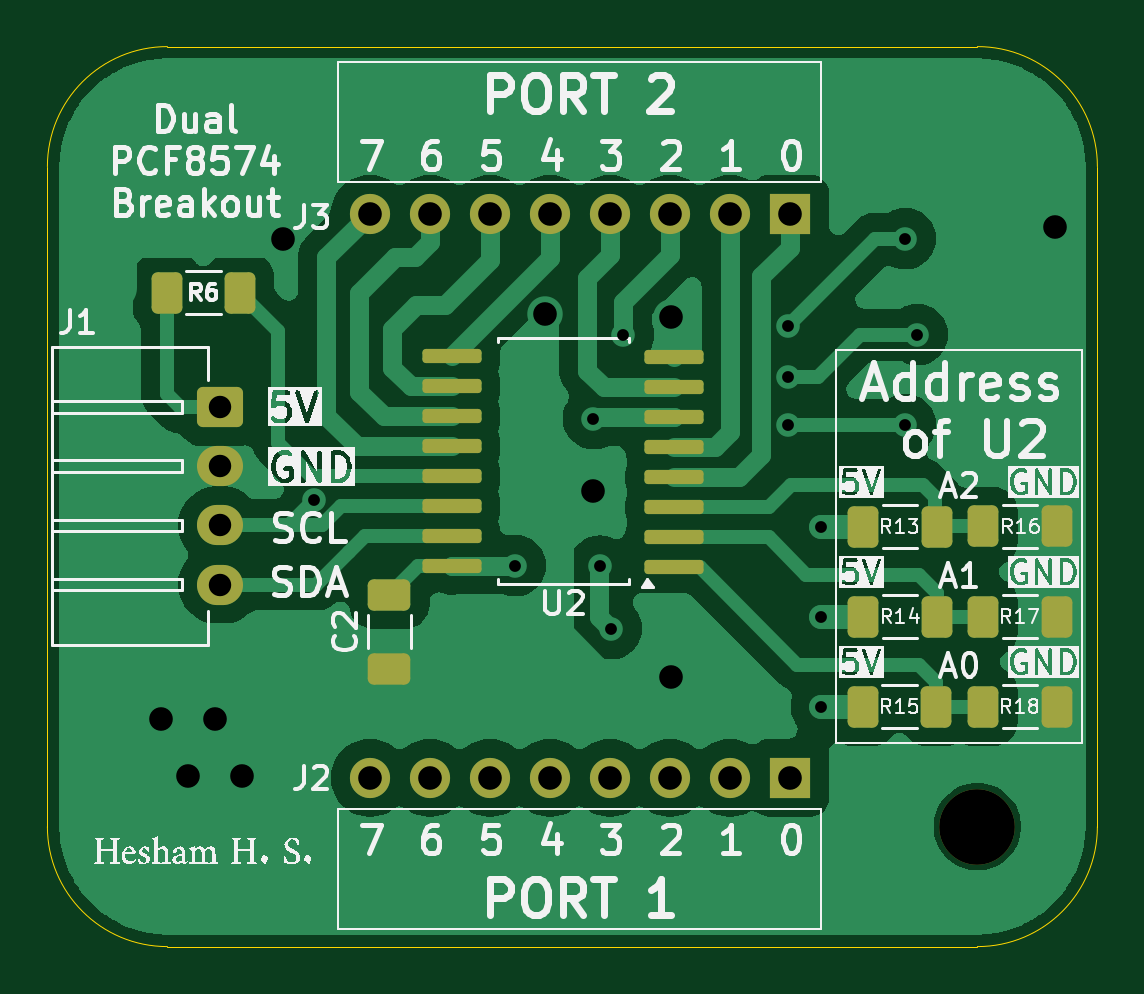
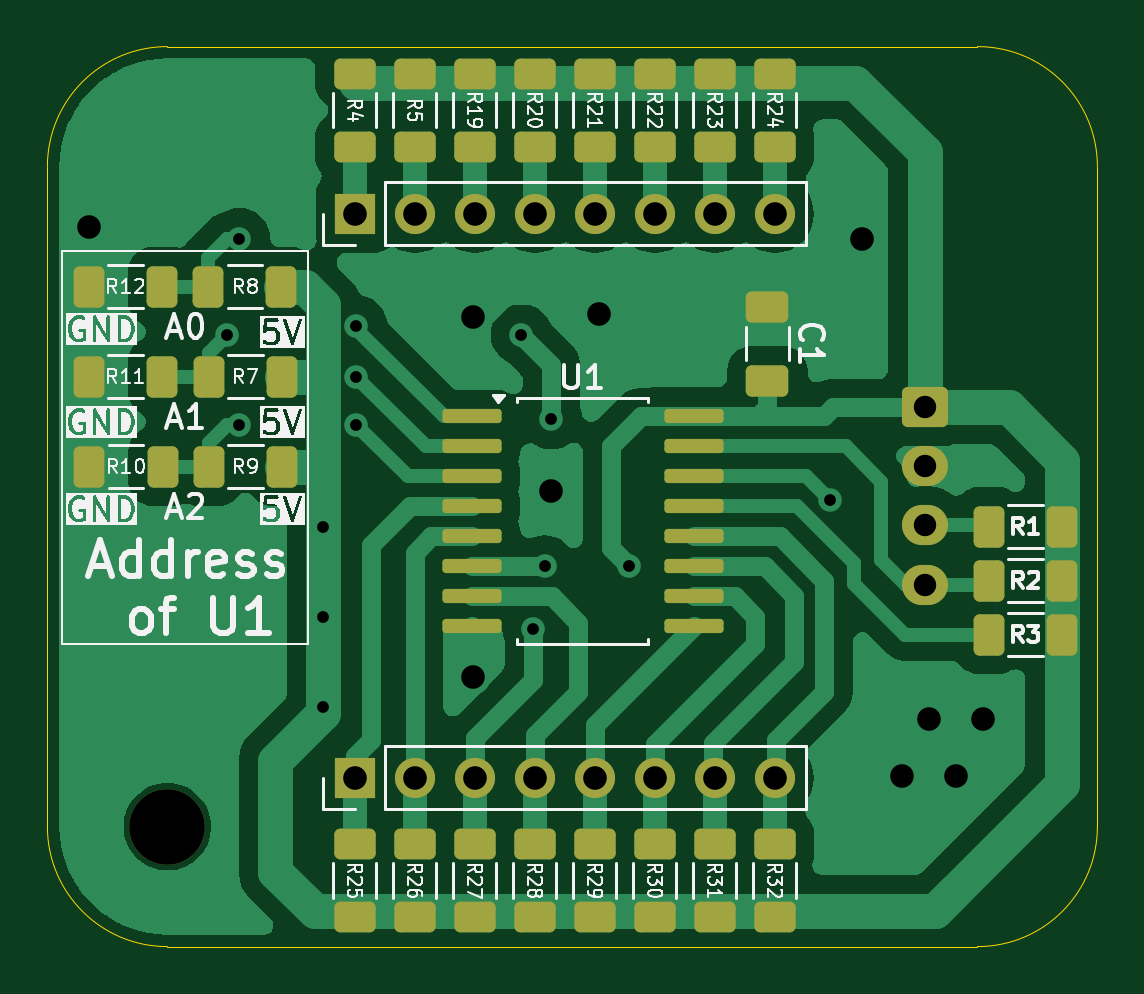
Circuit board: 9 layer files. Board 44.5 x 38.1 mm.
- bottom_copper: IOExpander_PCF8574-B_Cu.gbr (45765 bytes)
- bottom_mask: IOExpander_PCF8574-B_Mask.gbr (4557 bytes)
- bottom_silk: IOExpander_PCF8574-B_Silkscreen.gbr (90744 bytes)
- outline: IOExpander_PCF8574-Edge_Cuts.gbr (985 bytes)
- top_copper: IOExpander_PCF8574-F_Cu.gbr (54254 bytes)
- top_mask: IOExpander_PCF8574-F_Mask.gbr (3130 bytes)
- top_silk: IOExpander_PCF8574-F_Silkscreen.gbr (125816 bytes)
- drill: IOExpander_PCF8574-NPTH-drl.gbr (589 bytes)
- drill: IOExpander_PCF8574-PTH-drl.gbr (2014 bytes)

=== bottom_copper: IOExpander_PCF8574-B_Cu.gbr (45765 bytes, source omitted) ===
=== bottom_mask: IOExpander_PCF8574-B_Mask.gbr ===
%TF.GenerationSoftware,KiCad,Pcbnew,8.0.5*%
%TF.CreationDate,2025-03-06T11:43:34+02:00*%
%TF.ProjectId,IOExpander_PCF8574,494f4578-7061-46e6-9465-725f50434638,rev?*%
%TF.SameCoordinates,Original*%
%TF.FileFunction,Soldermask,Bot*%
%TF.FilePolarity,Negative*%
%FSLAX46Y46*%
G04 Gerber Fmt 4.6, Leading zero omitted, Abs format (unit mm)*
G04 Created by KiCad (PCBNEW 8.0.5) date 2025-03-06 11:43:34*
%MOMM*%
%LPD*%
G01*
G04 APERTURE LIST*
G04 Aperture macros list*
%AMRoundRect*
0 Rectangle with rounded corners*
0 $1 Rounding radius*
0 $2 $3 $4 $5 $6 $7 $8 $9 X,Y pos of 4 corners*
0 Add a 4 corners polygon primitive as box body*
4,1,4,$2,$3,$4,$5,$6,$7,$8,$9,$2,$3,0*
0 Add four circle primitives for the rounded corners*
1,1,$1+$1,$2,$3*
1,1,$1+$1,$4,$5*
1,1,$1+$1,$6,$7*
1,1,$1+$1,$8,$9*
0 Add four rect primitives between the rounded corners*
20,1,$1+$1,$2,$3,$4,$5,0*
20,1,$1+$1,$4,$5,$6,$7,0*
20,1,$1+$1,$6,$7,$8,$9,0*
20,1,$1+$1,$8,$9,$2,$3,0*%
G04 Aperture macros list end*
%ADD10RoundRect,0.250000X0.625000X-0.400000X0.625000X0.400000X-0.625000X0.400000X-0.625000X-0.400000X0*%
%ADD11RoundRect,0.250000X-0.625000X0.400000X-0.625000X-0.400000X0.625000X-0.400000X0.625000X0.400000X0*%
%ADD12RoundRect,0.250000X-0.725000X0.600000X-0.725000X-0.600000X0.725000X-0.600000X0.725000X0.600000X0*%
%ADD13O,1.950000X1.700000*%
%ADD14C,3.200000*%
%ADD15RoundRect,0.250000X-0.400000X-0.625000X0.400000X-0.625000X0.400000X0.625000X-0.400000X0.625000X0*%
%ADD16R,1.700000X1.700000*%
%ADD17O,1.700000X1.700000*%
%ADD18RoundRect,0.250000X-0.650000X0.412500X-0.650000X-0.412500X0.650000X-0.412500X0.650000X0.412500X0*%
%ADD19RoundRect,0.150000X1.100000X0.150000X-1.100000X0.150000X-1.100000X-0.150000X1.100000X-0.150000X0*%
G04 APERTURE END LIST*
D10*
%TO.C,R32*%
X91135200Y-71146000D03*
X91135200Y-68046000D03*
%TD*%
%TO.C,R31*%
X93675200Y-71146000D03*
X93675200Y-68046000D03*
%TD*%
%TO.C,R30*%
X96215200Y-71146000D03*
X96215200Y-68046000D03*
%TD*%
%TO.C,R29*%
X98755200Y-71146000D03*
X98755200Y-68046000D03*
%TD*%
%TO.C,R28*%
X101295200Y-71146000D03*
X101295200Y-68046000D03*
%TD*%
%TO.C,R27*%
X103835200Y-71146000D03*
X103835200Y-68046000D03*
%TD*%
%TO.C,R26*%
X106375200Y-71146000D03*
X106375200Y-68046000D03*
%TD*%
%TO.C,R25*%
X108915200Y-71146000D03*
X108915200Y-68046000D03*
%TD*%
D11*
%TO.C,R24*%
X91135200Y-35432400D03*
X91135200Y-38532400D03*
%TD*%
%TO.C,R23*%
X93675200Y-35432400D03*
X93675200Y-38532400D03*
%TD*%
%TO.C,R22*%
X96215200Y-35432400D03*
X96215200Y-38532400D03*
%TD*%
%TO.C,R21*%
X98755200Y-35432400D03*
X98755200Y-38532400D03*
%TD*%
%TO.C,R20*%
X101295200Y-35432400D03*
X101295200Y-38532400D03*
%TD*%
%TO.C,R19*%
X103835200Y-35432400D03*
X103835200Y-38532400D03*
%TD*%
%TO.C,R5*%
X106375200Y-35432400D03*
X106375200Y-38532400D03*
%TD*%
%TO.C,R4*%
X108915200Y-35432400D03*
X108915200Y-38532400D03*
%TD*%
D12*
%TO.C,J1*%
X84774000Y-49561200D03*
D13*
X84774000Y-52061200D03*
X84774000Y-54561200D03*
X84774000Y-57061200D03*
%TD*%
D14*
%TO.C,REF\u002A\u002A*%
X116840000Y-67310000D03*
%TD*%
D15*
%TO.C,R1*%
X78968000Y-54610000D03*
X82068000Y-54610000D03*
%TD*%
%TO.C,R7*%
X111988000Y-48260000D03*
X115088000Y-48260000D03*
%TD*%
%TO.C,R10*%
X117042000Y-52070000D03*
X120142000Y-52070000D03*
%TD*%
D16*
%TO.C,J2*%
X108904000Y-65240000D03*
D17*
X106364000Y-65240000D03*
X103824000Y-65240000D03*
X101284000Y-65240000D03*
X98744000Y-65240000D03*
X96204000Y-65240000D03*
X93664000Y-65240000D03*
X91124000Y-65240000D03*
%TD*%
D15*
%TO.C,R3*%
X78968000Y-59182000D03*
X82068000Y-59182000D03*
%TD*%
%TO.C,R9*%
X111988000Y-52070000D03*
X115088000Y-52070000D03*
%TD*%
D18*
%TO.C,C1*%
X91440000Y-45300500D03*
X91440000Y-48425500D03*
%TD*%
D16*
%TO.C,J3*%
X108904000Y-41364000D03*
D17*
X106364000Y-41364000D03*
X103824000Y-41364000D03*
X101284000Y-41364000D03*
X98744000Y-41364000D03*
X96204000Y-41364000D03*
X93664000Y-41364000D03*
X91124000Y-41364000D03*
%TD*%
D15*
%TO.C,R8*%
X112014000Y-44450000D03*
X115114000Y-44450000D03*
%TD*%
%TO.C,R11*%
X117068000Y-48260000D03*
X120168000Y-48260000D03*
%TD*%
%TO.C,R2*%
X78968000Y-56896000D03*
X82068000Y-56896000D03*
%TD*%
D19*
%TO.C,U1*%
X103948100Y-49936400D03*
X103948100Y-51206400D03*
X103948100Y-52476400D03*
X103948100Y-53746400D03*
X103948100Y-55016400D03*
X103948100Y-56286400D03*
X103948100Y-57556400D03*
X103948100Y-58826400D03*
X94550100Y-58826400D03*
X94550100Y-57556400D03*
X94550100Y-56286400D03*
X94550100Y-55016400D03*
X94550100Y-53746400D03*
X94550100Y-52476400D03*
X94550100Y-51206400D03*
X94550100Y-49936400D03*
%TD*%
D15*
%TO.C,R12*%
X117068000Y-44450000D03*
X120168000Y-44450000D03*
%TD*%
M02*

=== bottom_silk: IOExpander_PCF8574-B_Silkscreen.gbr (90744 bytes, source omitted) ===
=== outline: IOExpander_PCF8574-Edge_Cuts.gbr ===
%TF.GenerationSoftware,KiCad,Pcbnew,8.0.5*%
%TF.CreationDate,2025-03-06T11:43:34+02:00*%
%TF.ProjectId,IOExpander_PCF8574,494f4578-7061-46e6-9465-725f50434638,rev?*%
%TF.SameCoordinates,Original*%
%TF.FileFunction,Profile,NP*%
%FSLAX46Y46*%
G04 Gerber Fmt 4.6, Leading zero omitted, Abs format (unit mm)*
G04 Created by KiCad (PCBNEW 8.0.5) date 2025-03-06 11:43:34*
%MOMM*%
%LPD*%
G01*
G04 APERTURE LIST*
%TA.AperFunction,Profile*%
%ADD10C,0.050000*%
%TD*%
G04 APERTURE END LIST*
D10*
X77470000Y-67310000D02*
X77470000Y-39370000D01*
X121920000Y-39370000D02*
X121920000Y-67310000D01*
X116840000Y-34290000D02*
G75*
G02*
X121920000Y-39370000I0J-5080000D01*
G01*
X121920000Y-67310000D02*
G75*
G02*
X116840000Y-72390000I-5080000J0D01*
G01*
X77470000Y-39370000D02*
G75*
G02*
X82550000Y-34290000I5080000J0D01*
G01*
X116840000Y-72390000D02*
X82550000Y-72390000D01*
X82550000Y-34290000D02*
X116840000Y-34290000D01*
X82550000Y-72390000D02*
G75*
G02*
X77470000Y-67310000I0J5080000D01*
G01*
M02*

=== top_copper: IOExpander_PCF8574-F_Cu.gbr (54254 bytes, source omitted) ===
=== top_mask: IOExpander_PCF8574-F_Mask.gbr (3130 bytes, source withheld) ===
=== top_silk: IOExpander_PCF8574-F_Silkscreen.gbr (125816 bytes, source omitted) ===
=== drill: IOExpander_PCF8574-NPTH-drl.gbr ===
%TF.GenerationSoftware,KiCad,Pcbnew,8.0.5*%
%TF.CreationDate,2025-03-06T11:43:40+02:00*%
%TF.ProjectId,IOExpander_PCF8574,494f4578-7061-46e6-9465-725f50434638,rev?*%
%TF.SameCoordinates,Original*%
%TF.FileFunction,NonPlated,1,2,NPTH,Drill*%
%TF.FilePolarity,Positive*%
%FSLAX46Y46*%
G04 Gerber Fmt 4.6, Leading zero omitted, Abs format (unit mm)*
G04 Created by KiCad (PCBNEW 8.0.5) date 2025-03-06 11:43:40*
%MOMM*%
%LPD*%
G01*
G04 APERTURE LIST*
%TA.AperFunction,ComponentDrill*%
%ADD10C,3.200000*%
%TD*%
G04 APERTURE END LIST*
D10*
%TO.C,REF\u002A\u002A*%
X116840000Y-67310000D03*
M02*

=== drill: IOExpander_PCF8574-PTH-drl.gbr ===
%TF.GenerationSoftware,KiCad,Pcbnew,8.0.5*%
%TF.CreationDate,2025-03-06T11:43:40+02:00*%
%TF.ProjectId,IOExpander_PCF8574,494f4578-7061-46e6-9465-725f50434638,rev?*%
%TF.SameCoordinates,Original*%
%TF.FileFunction,Plated,1,2,PTH,Drill*%
%TF.FilePolarity,Positive*%
%FSLAX46Y46*%
G04 Gerber Fmt 4.6, Leading zero omitted, Abs format (unit mm)*
G04 Created by KiCad (PCBNEW 8.0.5) date 2025-03-06 11:43:40*
%MOMM*%
%LPD*%
G01*
G04 APERTURE LIST*
%TA.AperFunction,ViaDrill*%
%ADD10C,0.500000*%
%TD*%
%TA.AperFunction,ComponentDrill*%
%ADD11C,0.950000*%
%TD*%
%TA.AperFunction,ViaDrill*%
%ADD12C,1.000000*%
%TD*%
%TA.AperFunction,ComponentDrill*%
%ADD13C,1.000000*%
%TD*%
G04 APERTURE END LIST*
D10*
X88773000Y-53467000D03*
X97282000Y-56261000D03*
X100584000Y-50038000D03*
X100863400Y-56286400D03*
X101346000Y-58928000D03*
X101854000Y-46482000D03*
X108839000Y-46101000D03*
X108839000Y-48260000D03*
X108839000Y-50292000D03*
X110236000Y-54610000D03*
X110236000Y-58420000D03*
X110236000Y-62230000D03*
X113792000Y-42418000D03*
X113792000Y-50292000D03*
X114300000Y-46482000D03*
D11*
%TO.C,J1*%
X84774000Y-49561200D03*
X84774000Y-52061200D03*
X84774000Y-54561200D03*
X84774000Y-57061200D03*
%TD*%
D12*
X82296000Y-62738000D03*
X83439000Y-65151000D03*
X84582000Y-62738000D03*
X85725000Y-65151000D03*
X87426800Y-42418000D03*
X98552000Y-45593000D03*
X100584000Y-53086000D03*
X103886000Y-45720000D03*
X103886000Y-60960000D03*
X120142000Y-41910000D03*
D13*
%TO.C,J3*%
X91124000Y-41364000D03*
%TO.C,J2*%
X91124000Y-65240000D03*
%TO.C,J3*%
X93664000Y-41364000D03*
%TO.C,J2*%
X93664000Y-65240000D03*
%TO.C,J3*%
X96204000Y-41364000D03*
%TO.C,J2*%
X96204000Y-65240000D03*
%TO.C,J3*%
X98744000Y-41364000D03*
%TO.C,J2*%
X98744000Y-65240000D03*
%TO.C,J3*%
X101284000Y-41364000D03*
%TO.C,J2*%
X101284000Y-65240000D03*
%TO.C,J3*%
X103824000Y-41364000D03*
%TO.C,J2*%
X103824000Y-65240000D03*
%TO.C,J3*%
X106364000Y-41364000D03*
%TO.C,J2*%
X106364000Y-65240000D03*
%TO.C,J3*%
X108904000Y-41364000D03*
%TO.C,J2*%
X108904000Y-65240000D03*
M02*
